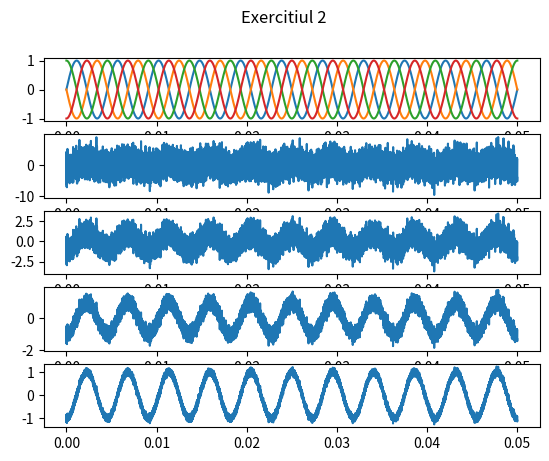

Generate this figure with matplotlib:
# ex2
import numpy as np
import matplotlib.pyplot as plt

freq = 440
def x(t, phase):
    return np.sin(freq * np.pi * t + phase)

timp = np.linspace(0, 0.05, int(1/0.00005)) # putin zoom fata de ex1
n = 5

fig, axs = plt.subplots(n)
fig.suptitle('Exercitiul 2')
axs[0].plot(timp,x(timp,0))
axs[0].plot(timp,x(timp,np.pi))
axs[0].plot(timp,x(timp,np.pi / 2))
axs[0].plot(timp,x(timp,np.pi * 1.5))

x4 = x(timp, np.pi * 1.5)

z = np.random.normal(loc=0.0, scale=1.0, size=len(timp))

norm_x_sq = np.linalg.norm(x4) ** 2
norm_z_sq = np.linalg.norm(z) ** 2

snr = [0.1, 1, 10, 100]
i = 1
for s in snr:
    gamma = np.sqrt(norm_x_sq / (s * norm_z_sq)) # regula de 3 simpla
    
    semnal_zgomotos = x4 + gamma * z
    
    axs[i].plot(timp, semnal_zgomotos)
    i += 1


plt.show()
